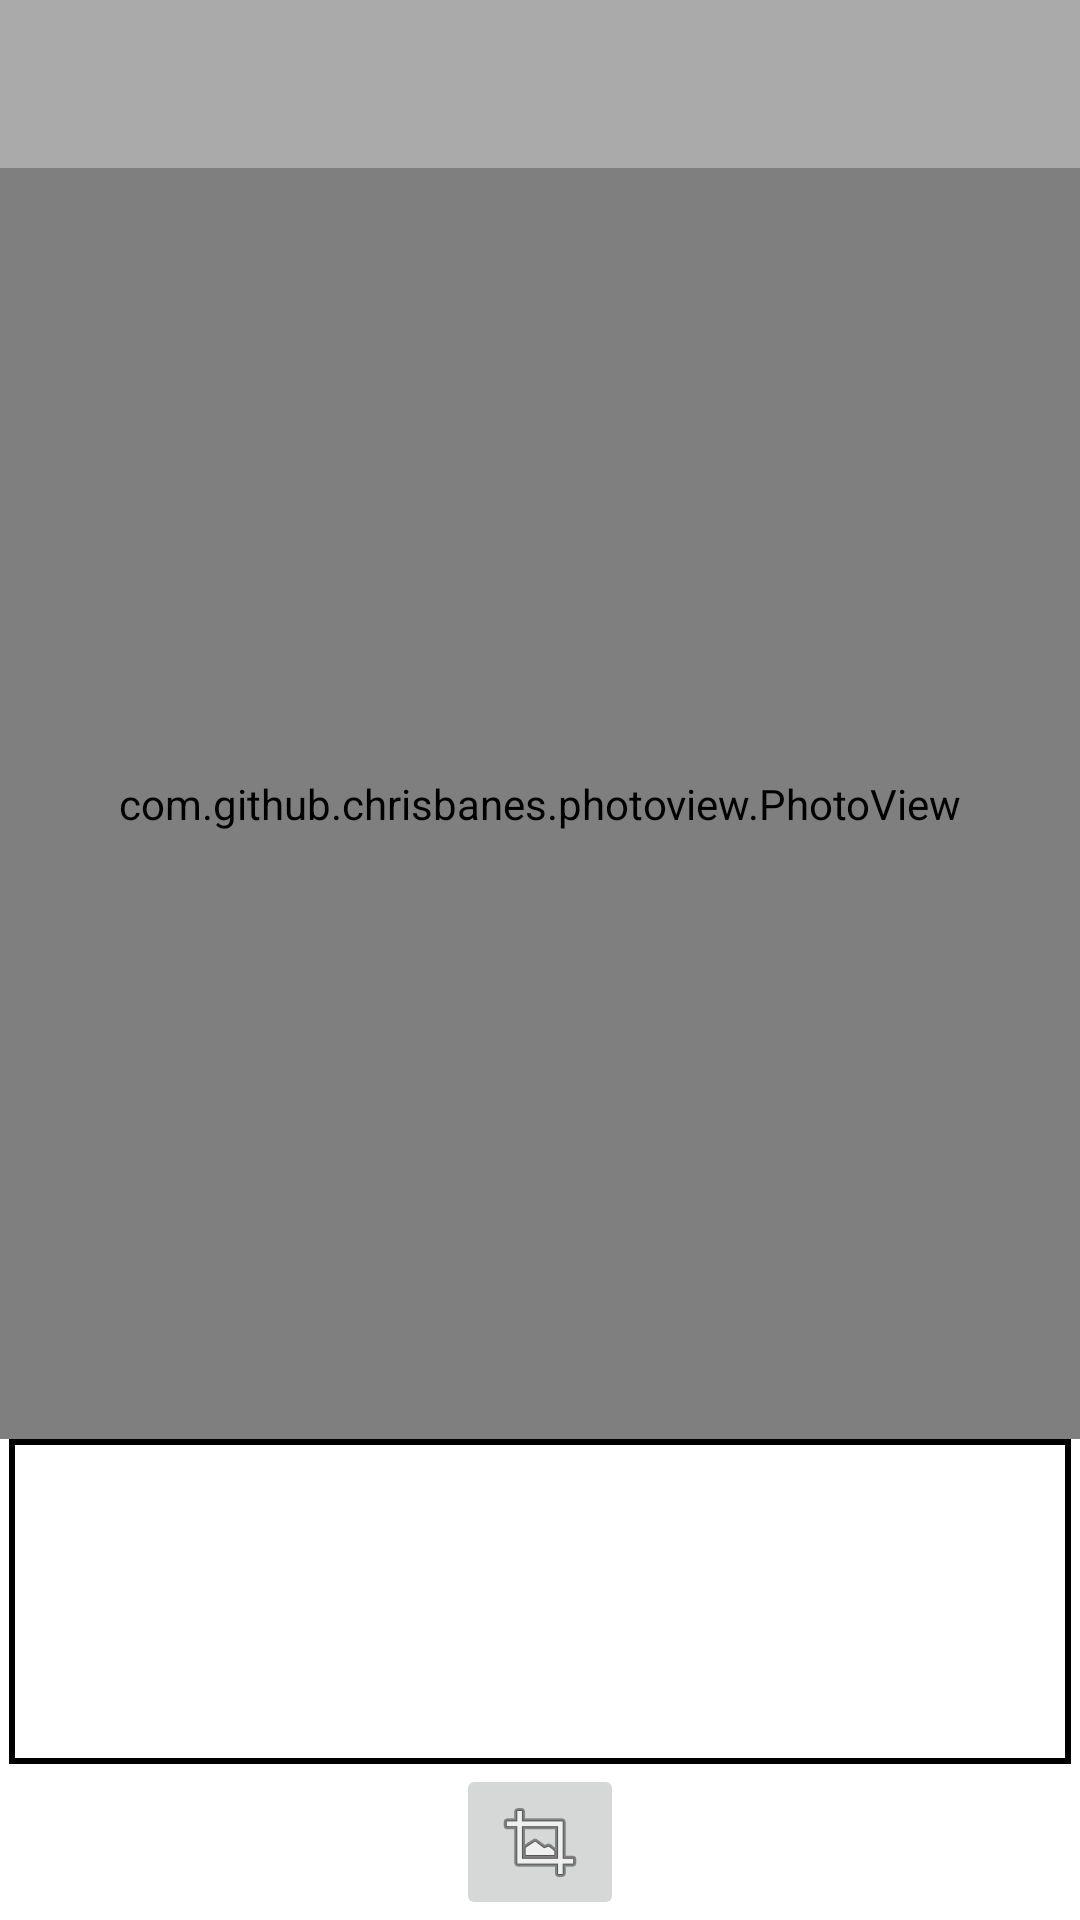

Android layout source for this screen:
<!-- AndroidManifest.xml: activity theme Theme.PhoneCaptions.NoActionBar -->
<!-- res/layout/activity_description.xml -->
<?xml version="1.0" encoding="utf-8"?>
<RelativeLayout xmlns:android="http://schemas.android.com/apk/res/android"
    xmlns:app="http://schemas.android.com/apk/res-auto"
    android:layout_width="match_parent"
    android:layout_height="match_parent">

    <androidx.appcompat.widget.Toolbar
        android:id="@+id/toolbar"
        android:layout_width="match_parent"
        android:layout_height="?attr/actionBarSize"
        android:background="?attr/colorPrimary"
        app:theme="@style/ThemeOverlay.AppCompat.Dark.ActionBar" />

    <com.github.chrisbanes.photoview.PhotoView
        android:id="@+id/image_view"
        android:layout_width="match_parent"
        android:layout_height="0dp"
        android:layout_below="@id/toolbar"
        android:layout_above="@+id/description_edit_text"
        android:scaleType="fitCenter" />

    <EditText
        android:id="@+id/description_edit_text"
        android:layout_width="match_parent"
        android:layout_height="wrap_content"
        android:inputType="textMultiLine"
        android:layout_above="@+id/navigation_bar"
        android:background="@drawable/border"
        android:lines="5"
        android:minLines="5"
        android:maxLines="5"
        android:scrollbars="vertical"
        android:paddingLeft="2dp"
        android:paddingRight="2dp"
        android:layout_marginLeft="3dp"
        android:layout_marginRight="3dp"
        android:textColor="@color/colorEditText"
        />

    <LinearLayout
        android:id="@+id/navigation_bar"
        android:layout_width="match_parent"
        android:layout_height="wrap_content"
        android:layout_alignParentBottom="true"
        android:orientation="horizontal">

        <ImageButton
            android:id="@+id/previous_button"
            android:layout_width="0dp"
            android:layout_height="wrap_content"
            android:layout_weight="1"
            app:srcCompat="@drawable/baseline_chevron_left_24"
            style="?android:attr/borderlessButtonStyle" />
        <ImageButton
            android:id="@+id/crop_button"
            android:layout_width="wrap_content"
            android:layout_height="wrap_content"
            android:src="@android:drawable/ic_menu_crop" />

        <ImageButton
            android:id="@+id/next_button"
            android:layout_width="0dp"
            android:layout_height="wrap_content"
            android:layout_weight="1"
            app:srcCompat="@drawable/baseline_chevron_right_24"
            style="?android:attr/borderlessButtonStyle" />
    </LinearLayout>

</RelativeLayout>
<!-- resources referenced by this layout -->
<resources>
  <color name="colorEditText">#000000</color>
  <!-- drawable baseline_chevron_left_24 (drawable-night) -->
  <vector android:height="24dp" android:tint="#FFFFFF"
      android:viewportHeight="24" android:viewportWidth="24"
      android:width="24dp" xmlns:android="http://schemas.android.com/apk/res/android">
      <path android:fillColor="@android:color/black" android:pathData="M15.41,7.41L14,6l-6,6 6,6 1.41,-1.41L10.83,12z"/>
  </vector>
  <!-- drawable baseline_chevron_right_24 (drawable-night) -->
  <vector android:height="24dp" android:tint="#FFFFFF"
      android:viewportHeight="24" android:viewportWidth="24"
      android:width="24dp" xmlns:android="http://schemas.android.com/apk/res/android">
      <path android:fillColor="@android:color/black" android:pathData="M10,6L8.59,7.41 13.17,12l-4.58,4.59L10,18l6,-6z"/>
  </vector>
  <!-- drawable border (drawable) -->
  <?xml version="1.0" encoding="utf-8"?>
  <shape xmlns:android="http://schemas.android.com/apk/res/android" >
      <solid android:color="#FFFFFF" />
      <corners android:radius="0dp" />
      <stroke
          android:color="#000000"
          android:width="2dp" />
  </shape>
  <style name="Theme.PhoneCaptions.NoActionBar">
          <item name="windowActionBar">false</item>
          <item name="windowNoTitle">true</item>
      </style>
</resources>
